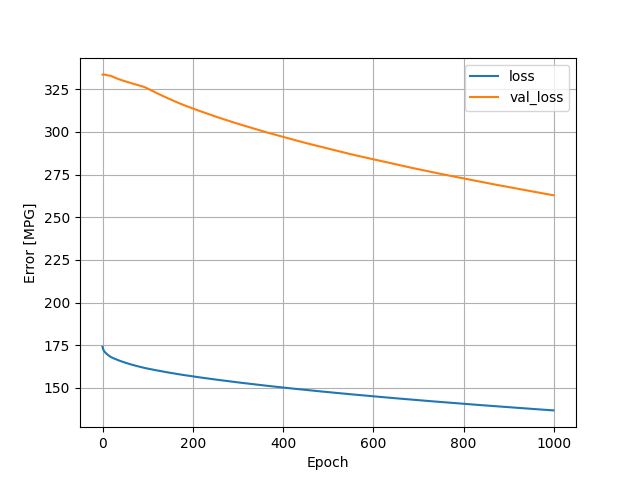

Values plotted in this chart, from the file beside it:
, loss, val_loss, epoch
0, 174.2, 333.6, 0
1, 173, 333.7, 1
2, 172.3, 333.7, 2
3, 171.8, 333.7, 3
4, 171.4, 333.7, 4
5, 171.1, 333.6, 5
6, 170.8, 333.5, 6
7, 170.5, 333.4, 7
8, 170.3, 333.4, 8
9, 170, 333.3, 9
10, 169.8, 333.3, 10
11, 169.6, 333.2, 11
12, 169.4, 333.2, 12
13, 169.2, 333.1, 13
14, 169, 333.1, 14
15, 168.8, 333.1, 15
16, 168.6, 333, 16
17, 168.4, 333, 17
18, 168.2, 332.9, 18
19, 168.1, 332.8, 19
20, 168, 332.7, 20
21, 167.8, 332.6, 21
22, 167.7, 332.4, 22
23, 167.6, 332.3, 23
24, 167.5, 332.2, 24
25, 167.3, 332.1, 25
26, 167.2, 332, 26
27, 167.1, 331.9, 27
28, 167, 331.7, 28
29, 166.9, 331.6, 29
30, 166.8, 331.5, 30
31, 166.7, 331.4, 31
32, 166.6, 331.3, 32
33, 166.5, 331.2, 33
34, 166.4, 331.1, 34
35, 166.3, 331, 35
36, 166.2, 330.9, 36
37, 166.1, 330.8, 37
38, 166, 330.7, 38
39, 165.9, 330.6, 39
40, 165.8, 330.5, 40
41, 165.7, 330.4, 41
42, 165.6, 330.4, 42
43, 165.5, 330.3, 43
44, 165.4, 330.2, 44
45, 165.3, 330.1, 45
46, 165.2, 330, 46
47, 165.1, 329.9, 47
48, 165, 329.8, 48
49, 164.9, 329.8, 49
50, 164.9, 329.7, 50
51, 164.8, 329.6, 51
52, 164.7, 329.5, 52
53, 164.6, 329.4, 53
54, 164.5, 329.4, 54
55, 164.4, 329.3, 55
56, 164.4, 329.2, 56
57, 164.3, 329.1, 57
58, 164.2, 329.1, 58
59, 164.1, 329, 59
... 940 more rows
